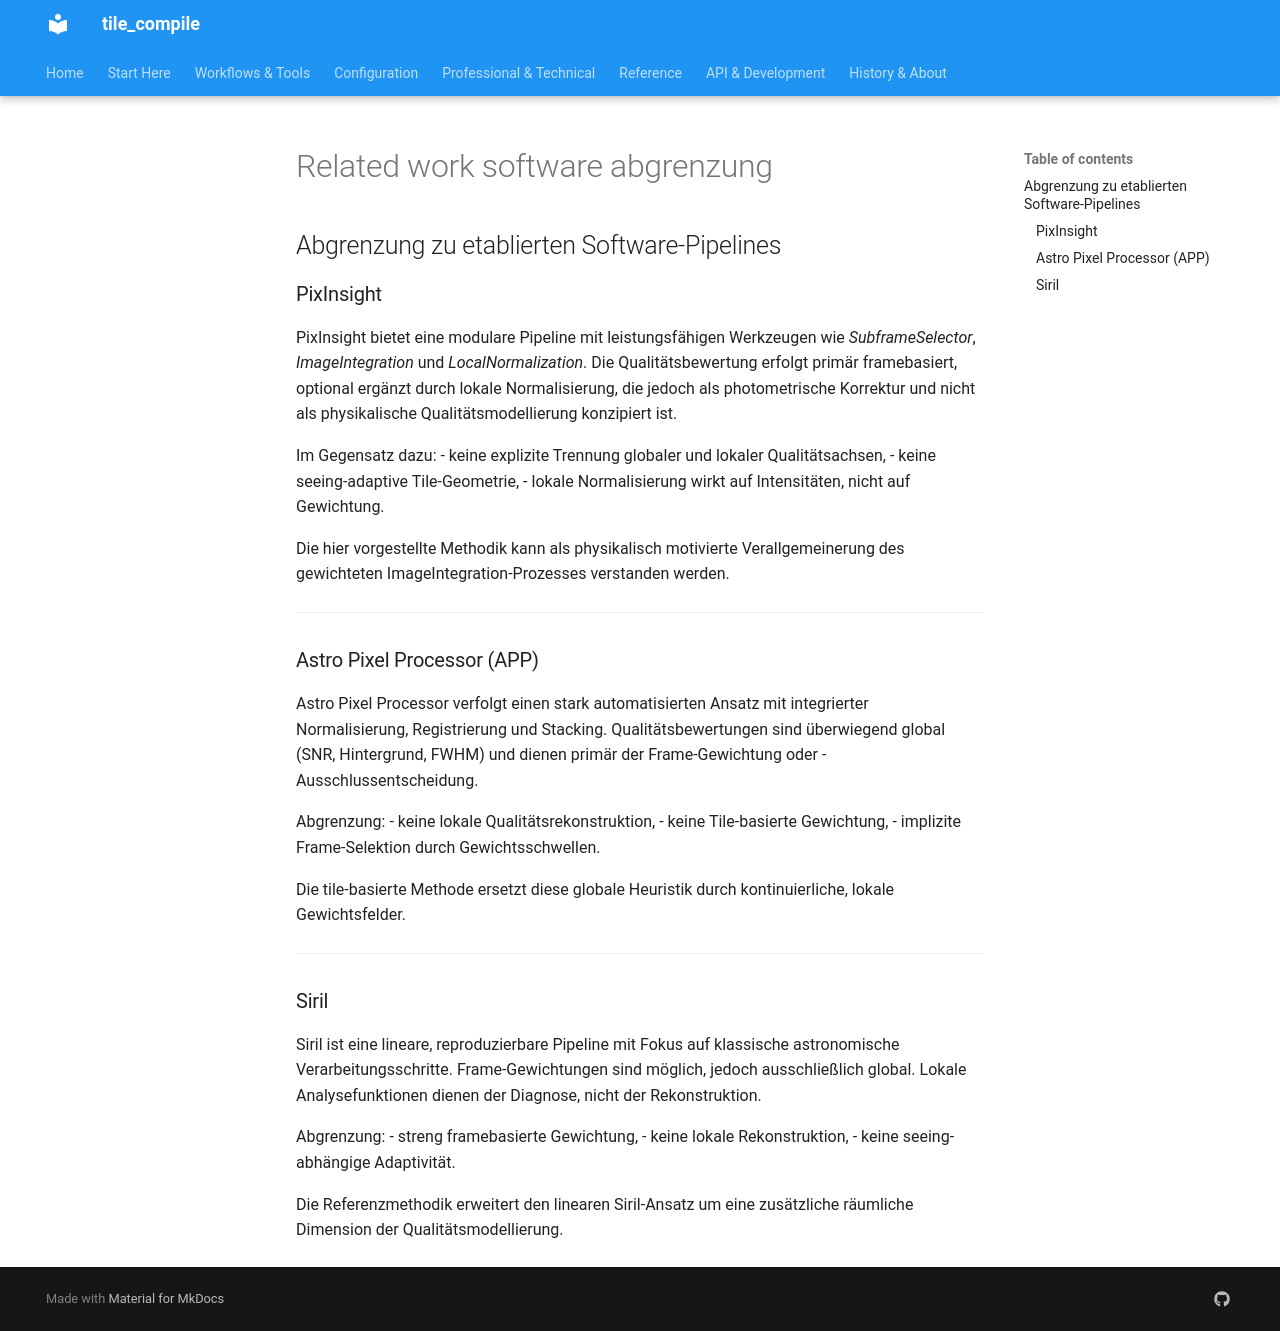

repository: jeamy/tile_compile · page: attic/research_documents/related_work_software_abgrenzung/index.html · generator: mkdocs


## Abgrenzung zu etablierten Software-Pipelines

### PixInsight

PixInsight bietet eine modulare Pipeline mit leistungsfähigen Werkzeugen wie *SubframeSelector*, *ImageIntegration* und *LocalNormalization*. Die Qualitätsbewertung erfolgt primär framebasiert, optional ergänzt durch lokale Normalisierung, die jedoch als photometrische Korrektur und nicht als physikalische Qualitätsmodellierung konzipiert ist.

Im Gegensatz dazu:
- keine explizite Trennung globaler und lokaler Qualitätsachsen,
- keine seeing-adaptive Tile-Geometrie,
- lokale Normalisierung wirkt auf Intensitäten, nicht auf Gewichtung.

Die hier vorgestellte Methodik kann als physikalisch motivierte Verallgemeinerung des gewichteten ImageIntegration-Prozesses verstanden werden.

---

### Astro Pixel Processor (APP)

Astro Pixel Processor verfolgt einen stark automatisierten Ansatz mit integrierter Normalisierung, Registrierung und Stacking. Qualitätsbewertungen sind überwiegend global (SNR, Hintergrund, FWHM) und dienen primär der Frame-Gewichtung oder -Ausschlussentscheidung.

Abgrenzung:
- keine lokale Qualitätsrekonstruktion,
- keine Tile-basierte Gewichtung,
- implizite Frame-Selektion durch Gewichtsschwellen.

Die tile-basierte Methode ersetzt diese globale Heuristik durch kontinuierliche, lokale Gewichtsfelder.

---

### Siril

Siril ist eine lineare, reproduzierbare Pipeline mit Fokus auf klassische astronomische Verarbeitungsschritte. Frame-Gewichtungen sind möglich, jedoch ausschließlich global. Lokale Analysefunktionen dienen der Diagnose, nicht der Rekonstruktion.

Abgrenzung:
- streng framebasierte Gewichtung,
- keine lokale Rekonstruktion,
- keine seeing-abhängige Adaptivität.

Die Referenzmethodik erweitert den linearen Siril-Ansatz um eine zusätzliche räumliche Dimension der Qualitätsmodellierung.
